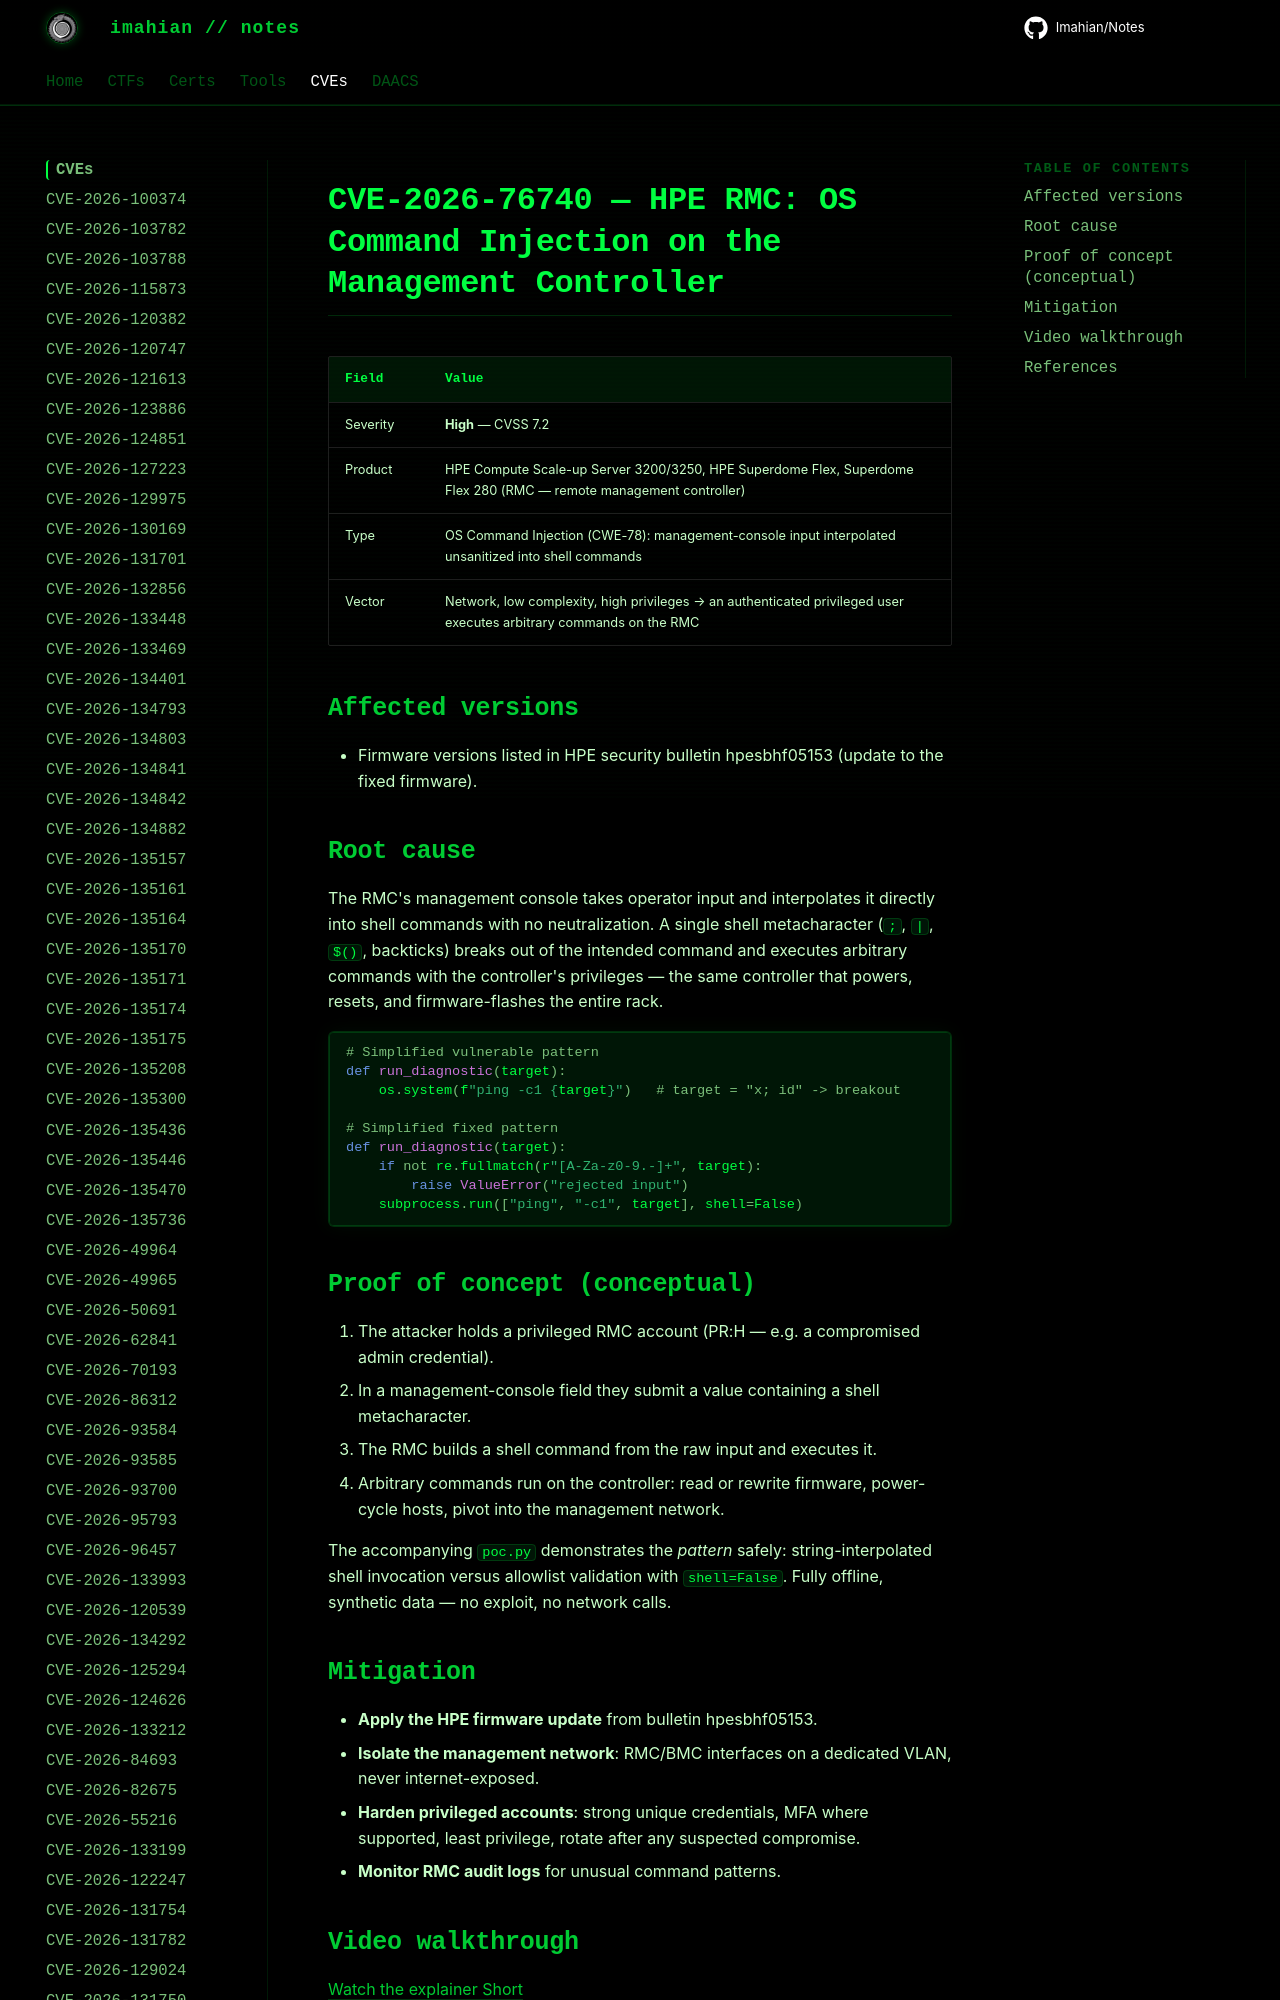

repository: Imahian/Notes · page: CVEs/CVE-2026-76740/index.html · generator: mkdocs

# CVE-2026-76740 — HPE RMC: OS Command Injection on the Management Controller

| Field | Value |
|---|---|
| Severity | **High** — CVSS 7.2 |
| Product | HPE Compute Scale-up Server 3200/3250, HPE Superdome Flex, Superdome Flex 280
